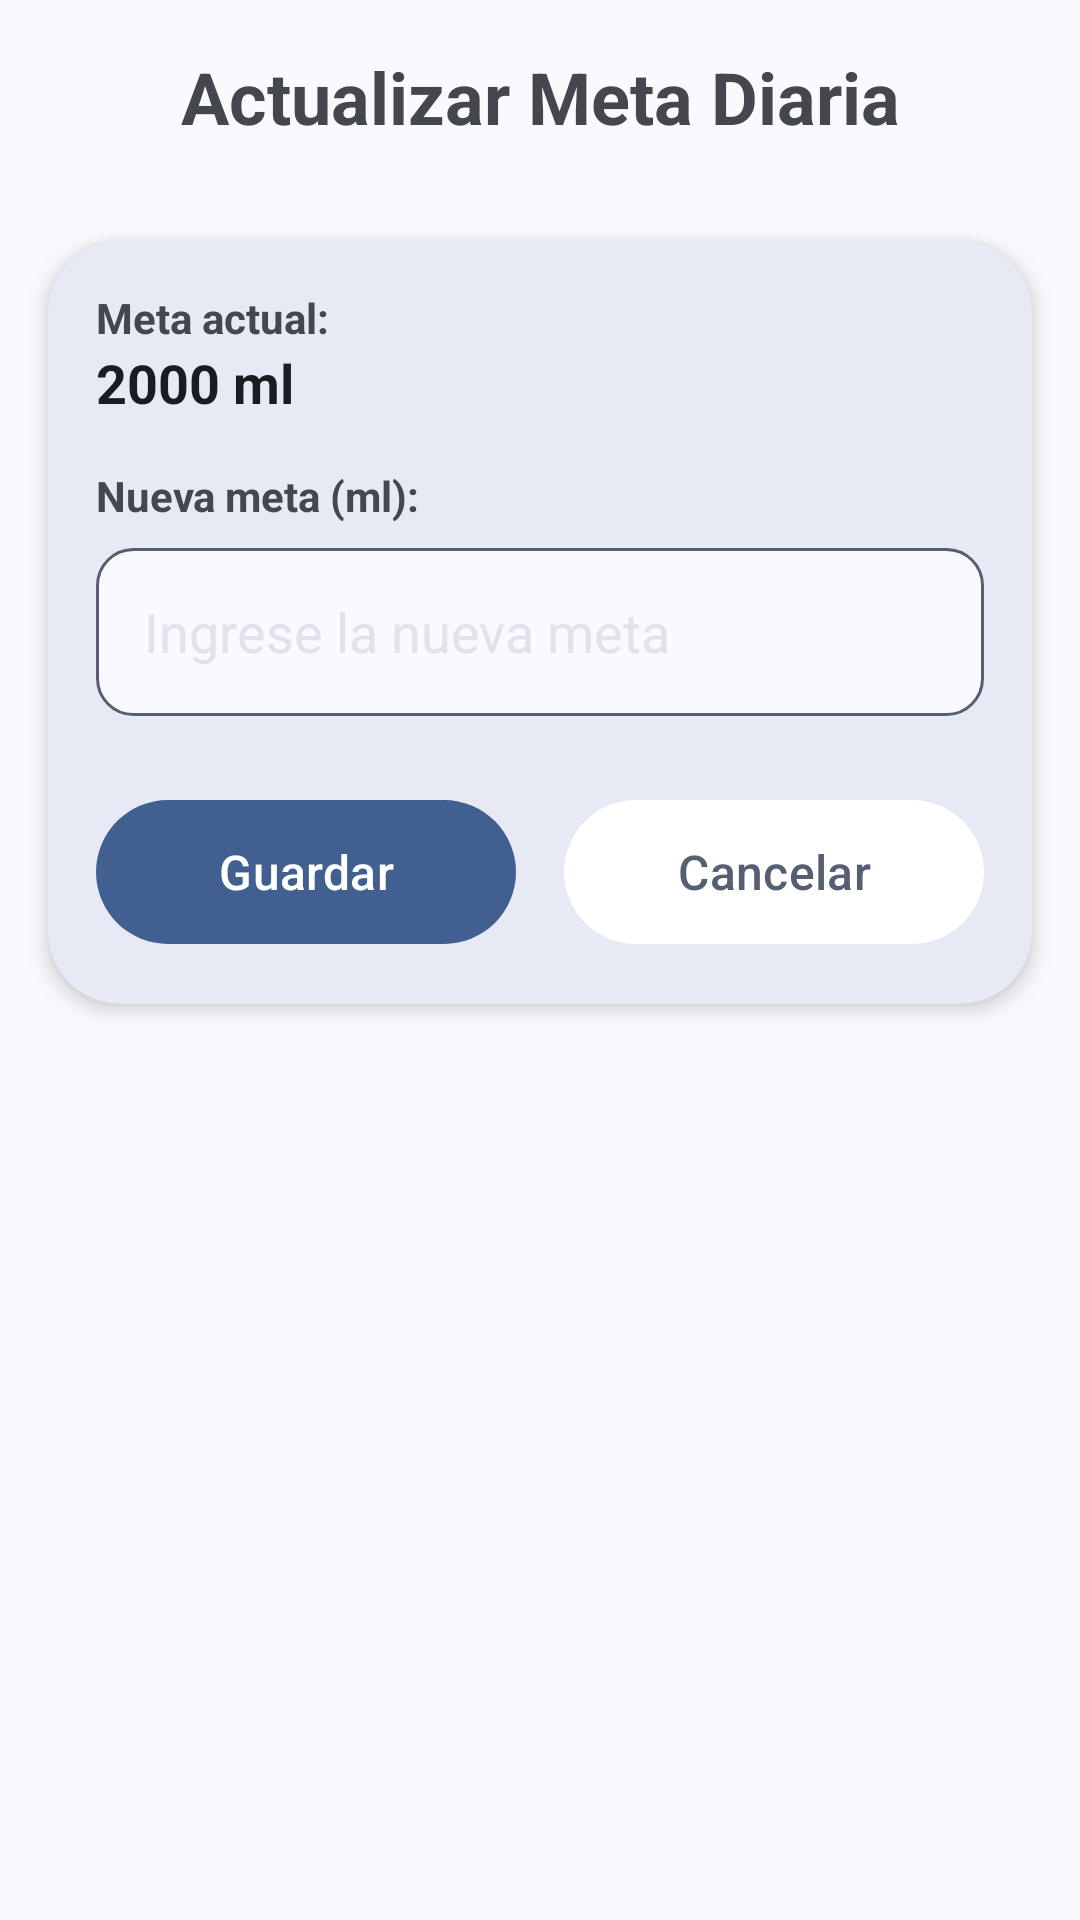

Write the Android layout XML for this screen, with the resource values it uses.
<!-- AndroidManifest.xml: application theme Base.Theme.MyApplication -->
<!-- res/layout/activity_hidratacion_meta.xml -->
<?xml version="1.0" encoding="utf-8"?>
<androidx.constraintlayout.widget.ConstraintLayout
    xmlns:android="http://schemas.android.com/apk/res/android"
    xmlns:app="http://schemas.android.com/apk/res-auto"
    android:layout_width="match_parent"
    android:layout_height="match_parent"
    android:fitsSystemWindows="true"
    android:theme="@style/Azul.Theme.MyApplication">

    <TextView
        android:id="@+id/tvUpdateTitle"
        android:layout_width="wrap_content"
        android:layout_height="wrap_content"
        android:text="Actualizar Meta Diaria"
        android:textSize="24sp"
        android:textStyle="bold"
        android:layout_marginTop="16dp"
        android:textColor="?attr/colorOnSurfaceVariant"
        app:layout_constraintEnd_toEndOf="parent"
        app:layout_constraintStart_toStartOf="parent"
        app:layout_constraintTop_toTopOf="parent" />

    <com.google.android.material.card.MaterialCardView
        android:layout_width="match_parent"
        android:layout_height="wrap_content"
        android:layout_marginTop="32dp"
        app:cardCornerRadius="24dp"
        app:cardElevation="4dp"
        app:strokeWidth="0dp"
        android:layout_marginHorizontal="16dp"
        app:layout_constraintTop_toBottomOf="@id/tvUpdateTitle">

        <LinearLayout
            android:layout_width="match_parent"
            android:layout_height="wrap_content"
            android:orientation="vertical"
            android:padding="16dp">

            <TextView
                android:layout_width="wrap_content"
                android:layout_height="wrap_content"
                android:text="Meta actual:"
                android:textColor="?attr/colorOnSurfaceVariant"
                android:textStyle="bold" />

            <TextView
                android:id="@+id/tvCurrentMeta"
                android:layout_width="wrap_content"
                android:layout_height="wrap_content"
                android:textColor="?attr/colorOnSurface"
                android:text="2000 ml"
                android:textSize="18sp"
                android:textStyle="bold"
                android:layout_marginBottom="16dp"/>

            <TextView
                android:layout_width="wrap_content"
                android:layout_height="wrap_content"
                android:text="Nueva meta (ml):"
                android:textColor="?attr/colorOnSurfaceVariant"
                android:textStyle="bold" />

            <EditText
                android:id="@+id/etNewMeta"
                android:layout_width="match_parent"
                android:layout_height="56dp"
                android:layout_marginTop="8dp"
                android:background="@drawable/shape_edittext_bg"
                android:textColor="?attr/colorOnSurfaceVariant"
                android:hint="Ingrese la nueva meta"
                android:textColorHint="?attr/colorSurfaceVariant"
                android:inputType="number"
                android:paddingHorizontal="16dp" />

            <LinearLayout
                android:layout_width="match_parent"
                android:layout_height="wrap_content"
                android:layout_marginTop="24dp"
                android:orientation="horizontal"
                android:weightSum="2">

                <com.google.android.material.button.MaterialButton
                    android:id="@+id/btnSaveMeta"
                    android:layout_width="0dp"
                    android:layout_height="56dp"
                    android:layout_marginEnd="8dp"
                    android:layout_weight="1"
                    android:textSize="16sp"
                    android:text="Guardar"
                    android:textAllCaps="false" />

                <com.google.android.material.button.MaterialButton
                    android:id="@+id/btnCancelMeta"
                    android:layout_width="0dp"
                    android:layout_height="56dp"
                    android:layout_marginStart="8dp"
                    android:layout_weight="1"
                    android:text="Cancelar"
                    android:textSize="16sp"
                    android:textAllCaps="false"
                    android:textColor="?attr/colorSecondary"
                    app:backgroundTint="?attr/colorOnSecondary" />
            </LinearLayout>
        </LinearLayout>
    </com.google.android.material.card.MaterialCardView>
</androidx.constraintlayout.widget.ConstraintLayout>
<!-- resources referenced by this layout -->
<resources>
  <!-- drawable shape_edittext_bg (drawable) -->
  <?xml version="1.0" encoding="utf-8"?>
  <shape xmlns:android="http://schemas.android.com/apk/res/android">
      <solid
          android:theme="@style/Azul.Theme.MyApplication"
          android:color="?attr/colorSurface" />
      <corners android:radius="12dp" />
      <stroke
          android:theme="@style/Azul.Theme.MyApplication"
          android:width="1dp" android:color="?attr/colorSecondary" />
  </shape>
  <style name="Base.Theme.MyApplication" parent="Theme.Material3.DynamicColors.DayNight.NoActionBar">
          
          
          <item name="android:navigationBarColor">@android:color/transparent</item>
          <item name="android:statusBarColor">@android:color/transparent</item>
          <item name="android:windowLightStatusBar">true</item>
          <item name="android:windowAnimationStyle">@style/AnimacionPersonalizada</item>
  
      </style>
  <color name="md_theme_azul_primary">#415F91</color>
  <color name="md_theme_azul_onPrimary">#FFFFFF</color>
  <color name="md_theme_azul_primaryContainer">#D6E3FF</color>
  <color name="md_theme_azul_onPrimaryContainer">#284777</color>
  <color name="md_theme_azul_secondary">#565F71</color>
  <color name="md_theme_azul_onSecondary">#FFFFFF</color>
  <color name="md_theme_azul_secondaryContainer">#DAE2F9</color>
  <color name="md_theme_azul_onSecondaryContainer">#3E4759</color>
  <color name="md_theme_azul_tertiary">#705575</color>
  <color name="md_theme_azul_onTertiary">#FFFFFF</color>
  <color name="md_theme_azul_tertiaryContainer">#FAD8FD</color>
  <color name="md_theme_azul_onTertiaryContainer">#573E5C</color>
  <color name="md_theme_azul_error">#BA1A1A</color>
  <color name="md_theme_azul_onError">#FFFFFF</color>
  <color name="md_theme_azul_errorContainer">#FFDAD6</color>
  <color name="md_theme_azul_onErrorContainer">#93000A</color>
  <color name="md_theme_azul_background">#F9F9FF</color>
  <color name="md_theme_azul_onBackground">#191C20</color>
  <color name="md_theme_azul_surface">#F9F9FF</color>
  <color name="md_theme_azul_onSurface">#191C20</color>
  <color name="md_theme_azul_surfaceVariant">#E0E2EC</color>
  <color name="md_theme_azul_onSurfaceVariant">#44474E</color>
  <color name="md_theme_azul_outline">#74777F</color>
  <color name="md_theme_azul_outlineVariant">#C4C6D0</color>
  <color name="md_theme_azul_inverseSurface">#2E3036</color>
  <color name="md_theme_azul_inverseOnSurface">#F0F0F7</color>
  <color name="md_theme_azul_inversePrimary">#AAC7FF</color>
  <color name="md_theme_azul_primaryFixed">#D6E3FF</color>
  <color name="md_theme_azul_onPrimaryFixed">#001B3E</color>
  <color name="md_theme_azul_primaryFixedDim">#AAC7FF</color>
  <color name="md_theme_azul_onPrimaryFixedVariant">#284777</color>
  <color name="md_theme_azul_secondaryFixed">#DAE2F9</color>
  <color name="md_theme_azul_onSecondaryFixed">#131C2B</color>
  <color name="md_theme_azul_secondaryFixedDim">#BEC6DC</color>
  <color name="md_theme_azul_onSecondaryFixedVariant">#3E4759</color>
  <color name="md_theme_azul_tertiaryFixed">#FAD8FD</color>
  <color name="md_theme_azul_onTertiaryFixed">#28132E</color>
  <color name="md_theme_azul_tertiaryFixedDim">#DDBCE0</color>
  <color name="md_theme_azul_onTertiaryFixedVariant">#573E5C</color>
  <color name="md_theme_azul_surfaceDim">#D9D9E0</color>
  <color name="md_theme_azul_surfaceBright">#F9F9FF</color>
  <color name="md_theme_azul_surfaceContainerLowest">#FFFFFF</color>
  <color name="md_theme_azul_surfaceContainerLow">#F3F3FA</color>
  <color name="md_theme_azul_surfaceContainer">#EDEDF4</color>
  <color name="md_theme_azul_surfaceContainerHigh">#E7E8EE</color>
  <color name="md_theme_azul_surfaceContainerHighest">#E2E2E9</color>
  <style name="AnimacionPersonalizada" parent="@android:style/Animation.Activity">
  
          <item name="android:activityCloseExitAnimation">@android:anim/slide_out_right</item>
          <item name="android:activityCloseEnterAnimation">@null</item>
      </style>
</resources>
